Run: headless pygame with SDL's dummy video driver; simulated clock (each Clock.tick advances the game by its frame time, no real sleeping); random seed 0; keys injected as events and as key.get_pressed() state; no mouse input.
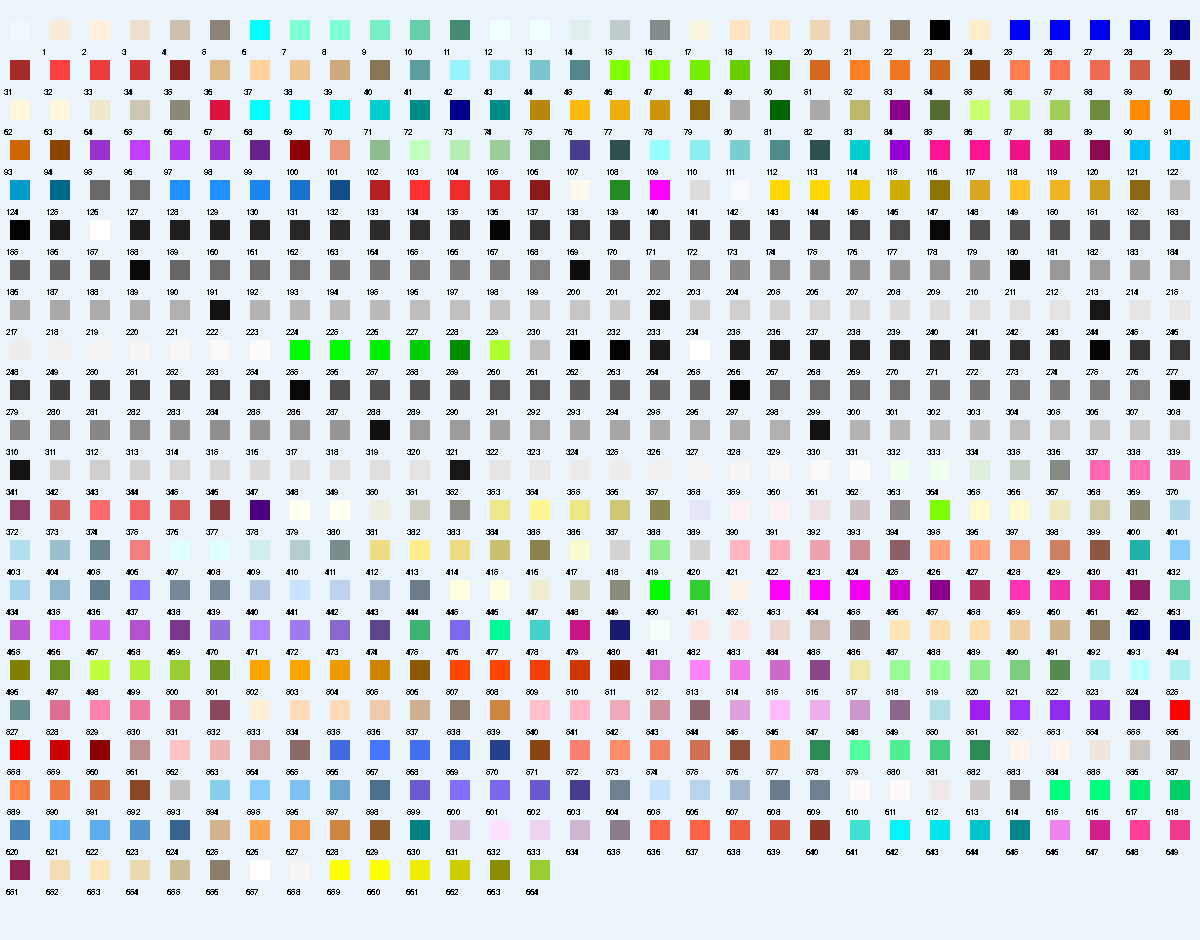
Frame 1 of 4 · flips 1–60 · no input
Frame 2 of 4 · flips 61–180 · tapped SPACE, RETURN · held RIGHT (→), D · screen unchanged from frame 1, image omitted
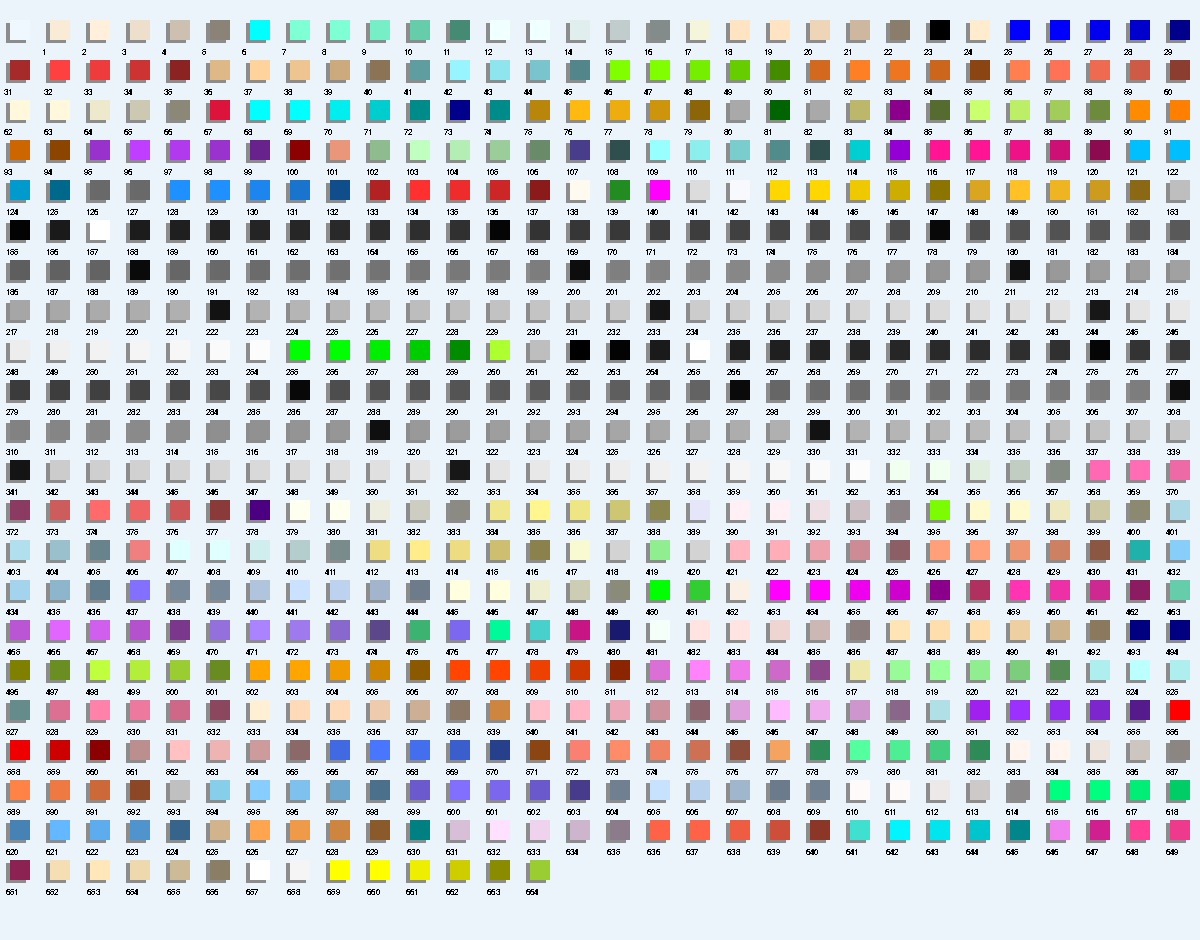
Frame 3 of 4 · flips 181–300 · held DOWN (↓), S
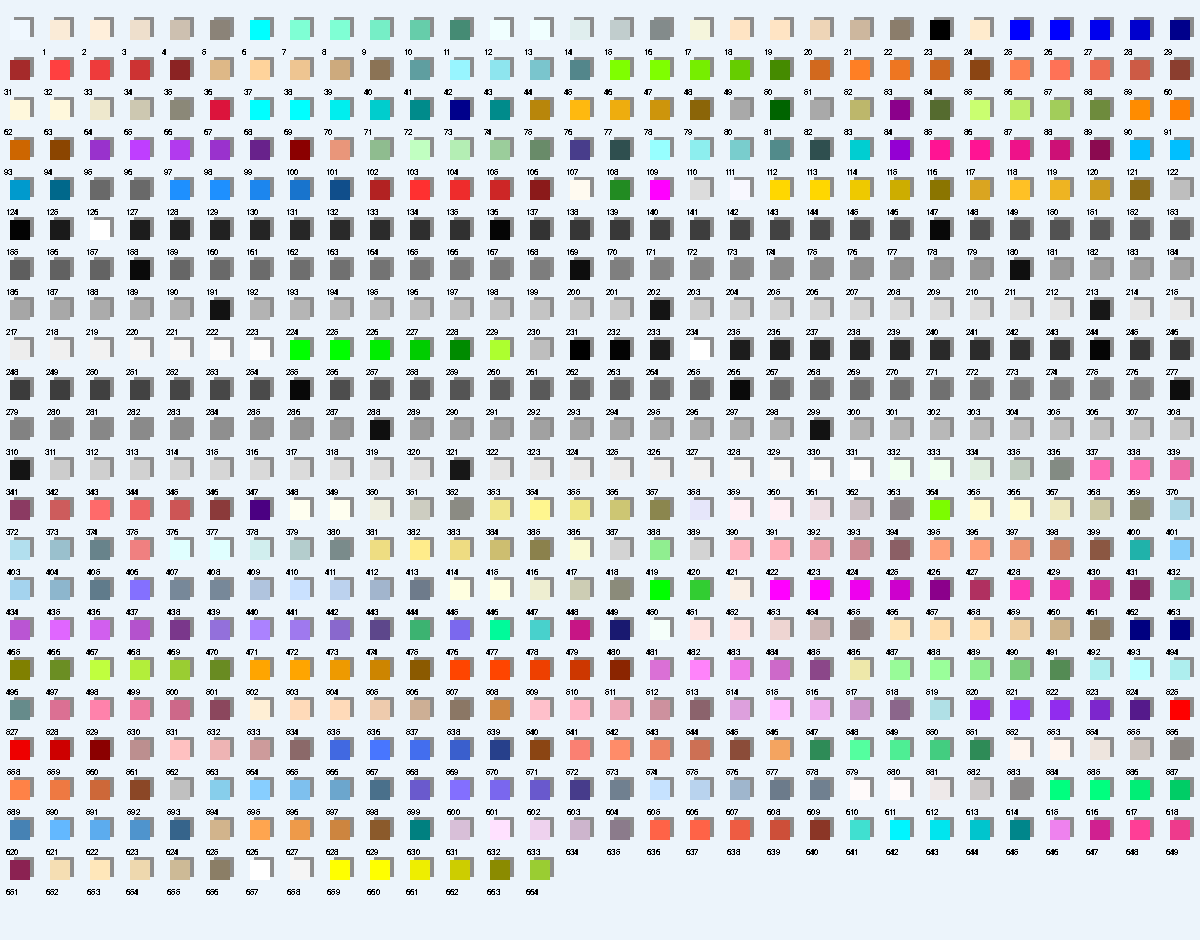
Frame 4 of 4 · flips 301–420 · held LEFT (←), A, UP (↑), W

The pygame program that drew these frames:

#!/usr/bin/env python3
# -*- coding: utf-8 -*-
#
# Licensing agreement:
#   Do as thou wilt and harm none
#
#
"""
    pygame_color_chart.py

        Created for the sole purpose of displaying all Pygame predefined
        colors (sorted and indexed).

        All other functionality added for my own amusement.
"""
# -------- IMPORTS --------

import pygame
from pygame.locals import *

from pygame.color import THECOLORS as COLORS
COL = [C for C in COLORS]; COL.sort()


# -------- CONSTANTS --------
TILE_WIDTH  = 40
TILE_HEIGHT = 40

NUM_X_TILES = 30
NUM_Y_TILES = 40

SCREEN_WIDTH  = TILE_WIDTH*NUM_X_TILES
SCREEN_HEIGHT = TILE_HEIGHT*(len(COLORS)//NUM_X_TILES)+ TILE_HEIGHT

BGC = (236,244,251)



class Tile(pygame.sprite.Sprite):
    def __init__(self, color, x, y, width, height, n=None):
        super().__init__()

        color_tile = pygame.Surface((width//2, height//2)).convert()
        color_tile.fill(color)
        color_rect = color_tile.get_rect()

        self.image = pygame.Surface((width, height)).convert_alpha()
        self.size = self.image.get_size()
        self.rect = self.image.get_rect()
        self.image.fill((0,0,0,0))
        color_rect.centerx = self.rect.centerx
        self.image.blit(color_tile, color_rect)

        if n:
            font = pygame.font.SysFont('cooper black', 12)
            label_surf = font.render(str(n), False, COLORS['black'])
            label_rect = label_surf.get_rect()
            label_rect.left = self.rect.left + label_rect.width//2
            label_rect.bottom = self.rect.bottom - label_rect.height//2
            self.image.blit(label_surf, label_rect)

        self.rect.topleft = (x, y)


def main():
    pygame.init()
    screen = pygame.display.set_mode((SCREEN_WIDTH, int(SCREEN_HEIGHT+TILE_HEIGHT/2)))
    pygame.display.set_caption('Pygame Colors')
    clock = pygame.time.Clock()

    tile_list = pygame.sprite.Group()
    shadow_list = pygame.sprite.Group()

    x, y, n = 0, TILE_HEIGHT/2, 0
    for i in range(len(COL)):
        tile = Tile(COLORS[COL[i]], x, y, TILE_WIDTH, TILE_HEIGHT, i)
        tile_list.add(tile)
        if n < NUM_X_TILES:
            n += 1
            x += TILE_WIDTH
        elif n >= NUM_X_TILES:
            n = 0
            x = 0
            y += TILE_HEIGHT

    x, y, n = 0, TILE_HEIGHT/2, 0
    shadows = []
    for i in range(len(COL)):
        tile = Tile((140,140,140), x, y, TILE_WIDTH, TILE_HEIGHT)
        tile.shadow_pos = [(x+4,y+3),(x-4,y+3),(x-4,y-3),(x+4,y-3)]
        tile.orig_pos = (x, y)
        shadow_list.add(tile)
        shadows.append(tile)
        if n < NUM_X_TILES:
            n += 1
            x += TILE_WIDTH
        elif n >= NUM_X_TILES:
            n = 0
            x = 0
            y += TILE_HEIGHT
    
    done = False
    mod = 0
    modKey = 'centered'
    MODDIC={K_0:0,K_1:1,K_2:2,K_3:3,K_4:4,K_5:5,K_6:6,K_7:7,K_8:8,K_9:9}
    while not done:
        for event in pygame.event.get():
            if event.type == QUIT:
                done = True
            elif event.type == KEYDOWN:
                if event.key == K_ESCAPE:
                    done = True

                elif event.key in MODDIC:
                    mod=MODDIC[event.key]
                    for s in shadows:
                        modKeyD = {'left' :s.shadow_pos[0],'down' :s.shadow_pos[1],
                                   'right':s.shadow_pos[2],'up'   :s.shadow_pos[3]}
                        if modKey in modKeyD:
                            (x,y) = modKeyD[modKey]
                            if modKey == 'left':
                                (x,y) = (x+mod,y+mod)
                            elif modKey == 'down':
                                (x,y) = (x-mod,y+mod)
                            elif modKey == 'right':
                                (x,y) = (x-mod,y-mod)
                            else:
                                (x,y) = (x+mod,y-mod)
                            s.rect.topleft = (x,y)

                elif event.key == K_LEFT:
                    modKey = 'left'
                    for s in shadows:
                        s.rect.topleft = s.shadow_pos[0]
                elif event.key == K_DOWN:
                    modKey = 'down'
                    for s in shadows:
                        s.rect.topleft = s.shadow_pos[1]
                elif event.key == K_RIGHT:
                    modKey = 'right'
                    for s in shadows:
                        s.rect.topleft = s.shadow_pos[2]
                elif event.key == K_UP:
                    modKey = 'up'
                    for s in shadows:
                        s.rect.topleft = s.shadow_pos[3]
                elif event.key == K_SPACE:
                    for s in shadows:
                        modKey = 'centered'
                        s.rect.topleft = s.orig_pos


        screen.fill(BGC)
        shadow_list.draw(screen)
        tile_list.draw(screen)

        pygame.display.flip()

    pygame.quit()

if __name__=='__main__':main()
